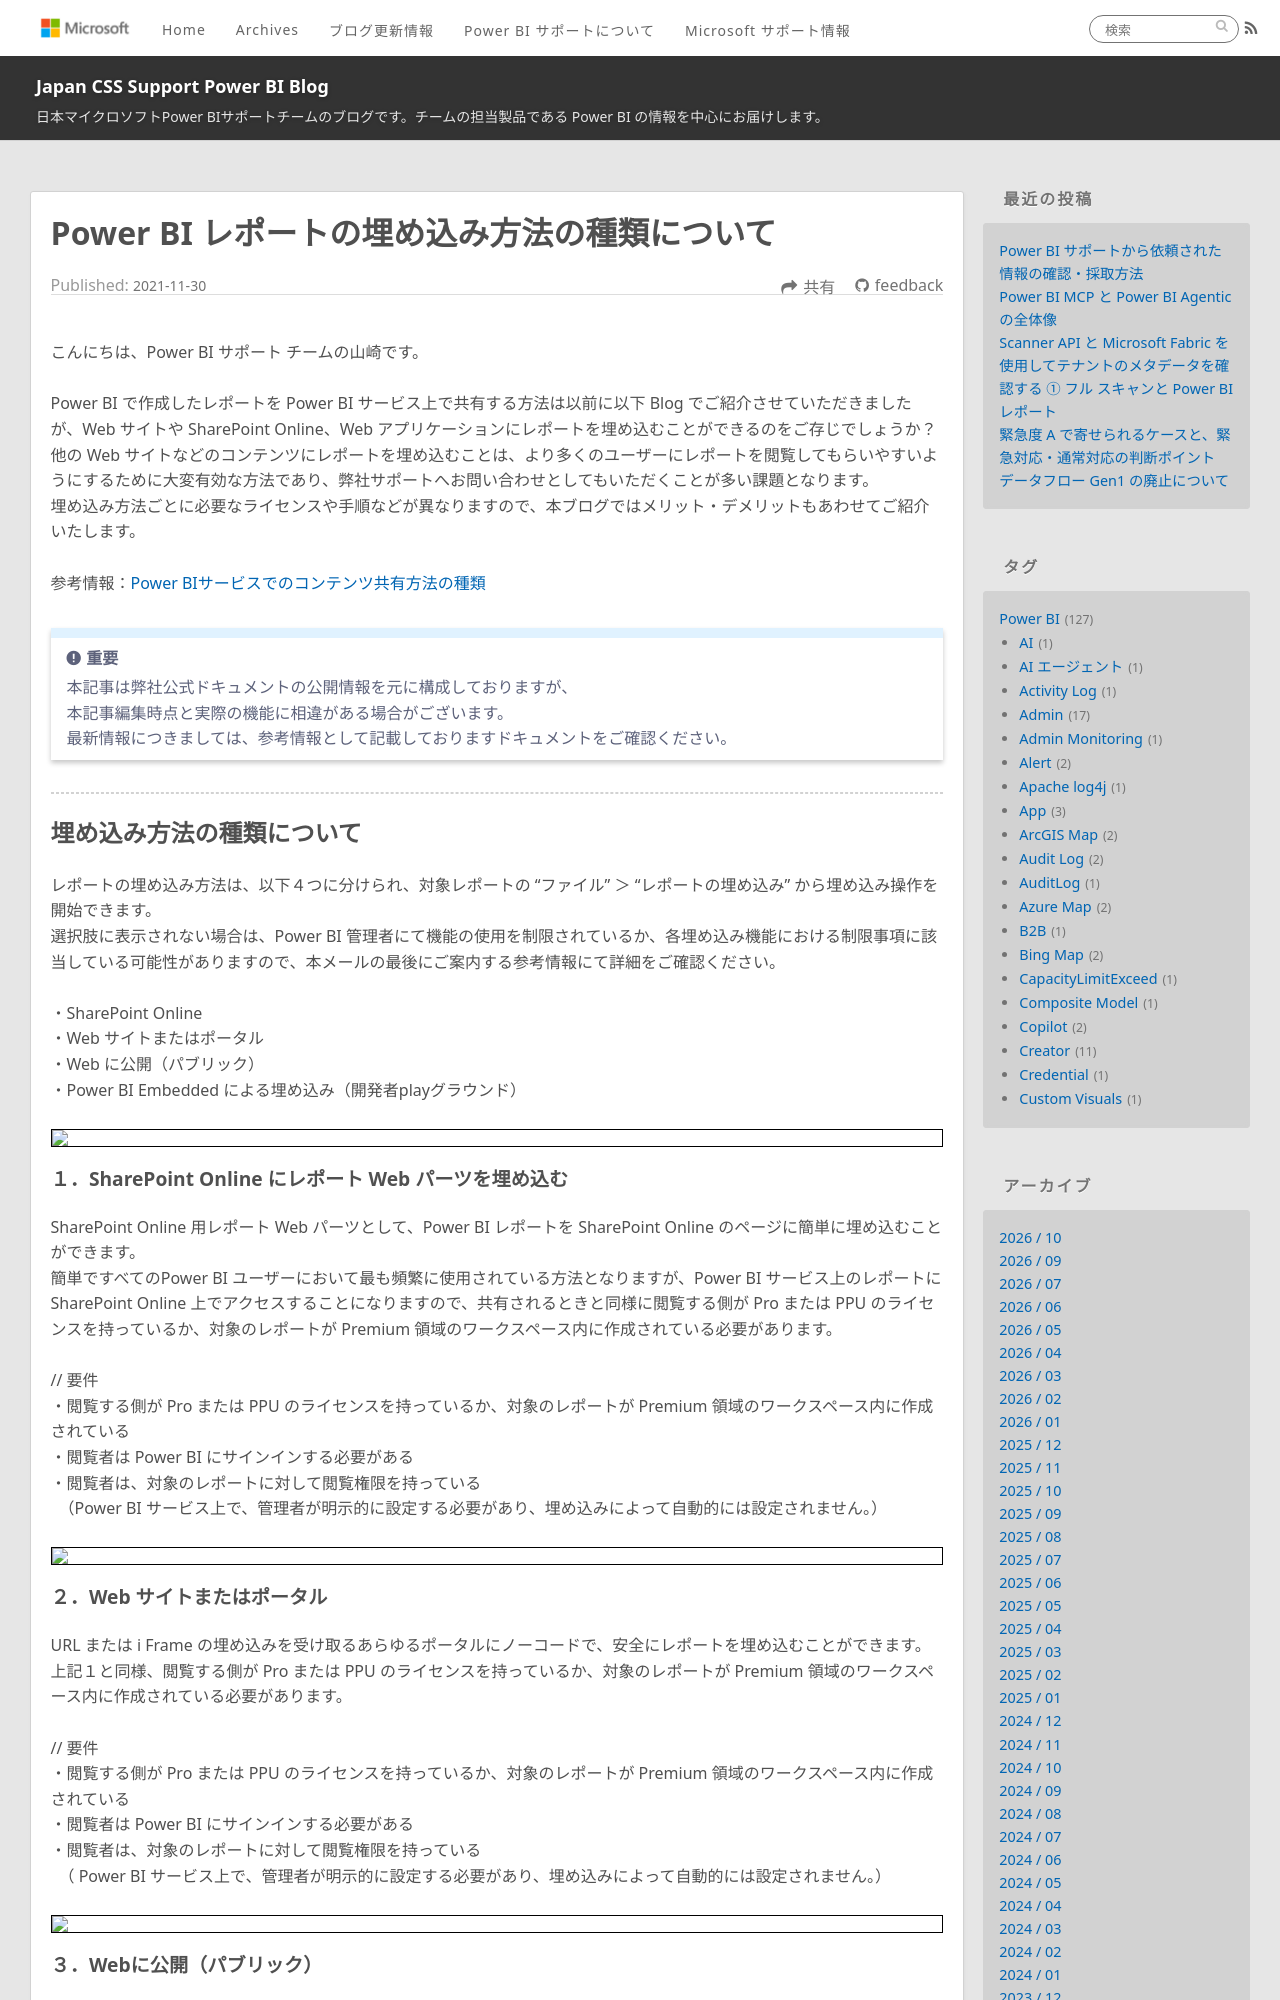

repository: JPBAP-SQLBI/blog · page: powerbi/pbi_embed/index.html · generator: jekyll

---
title: Power BI レポートの埋め込み方法の種類について
date: 2021-11-30 00:00:00 
tags:
  - Power BI
  - Power BI サービス
  - Power BI Service
  - 埋め込み
  - Embed
  - Embedded
---


こんにちは、Power BI サポート チームの山崎です。   

Power BI で作成したレポートを Power BI サービス上で共有する方法は以前に以下 Blog でご紹介させていただきましたが、Web サイトや SharePoint Online、Web アプリケーションにレポートを埋め込むことができるのをご存じでしょうか？  
他の Web サイトなどのコンテンツにレポートを埋め込むことは、より多くのユーザーにレポートを閲覧してもらいやすいようにするために大変有効な方法であり、弊社サポートへお問い合わせとしてもいただくことが多い課題となります。  
埋め込み方法ごとに必要なライセンスや手順などが異なりますので、本ブログではメリット・デメリットもあわせてご紹介いたします。

<!-- more -->

参考情報：[Power BIサービスでのコンテンツ共有方法の種類](https://jpbap-sqlbi.github.io/blog/powerbi/pbi_contents_share_1/)  

> [!IMPORTANT]  
> 本記事は弊社公式ドキュメントの公開情報を元に構成しておりますが、　　
> 本記事編集時点と実際の機能に相違がある場合がございます。  
> 最新情報につきましては、参考情報として記載しておりますドキュメントをご確認ください。


---

## 埋め込み方法の種類について

レポートの埋め込み方法は、以下４つに分けられ、対象レポートの “ファイル” ＞ “レポートの埋め込み” から埋め込み操作を開始できます。  
選択肢に表示されない場合は、Power BI 管理者にて機能の使用を制限されているか、各埋め込み機能における制限事項に該当している可能性がありますので、本メールの最後にご案内する参考情報にて詳細をご確認ください。

・SharePoint Online  
・Web サイトまたはポータル  
・Web に公開（パブリック）  
・Power BI Embedded による埋め込み（開発者playグラウンド）

<div align="center">
<img src="1.png">
</div>
